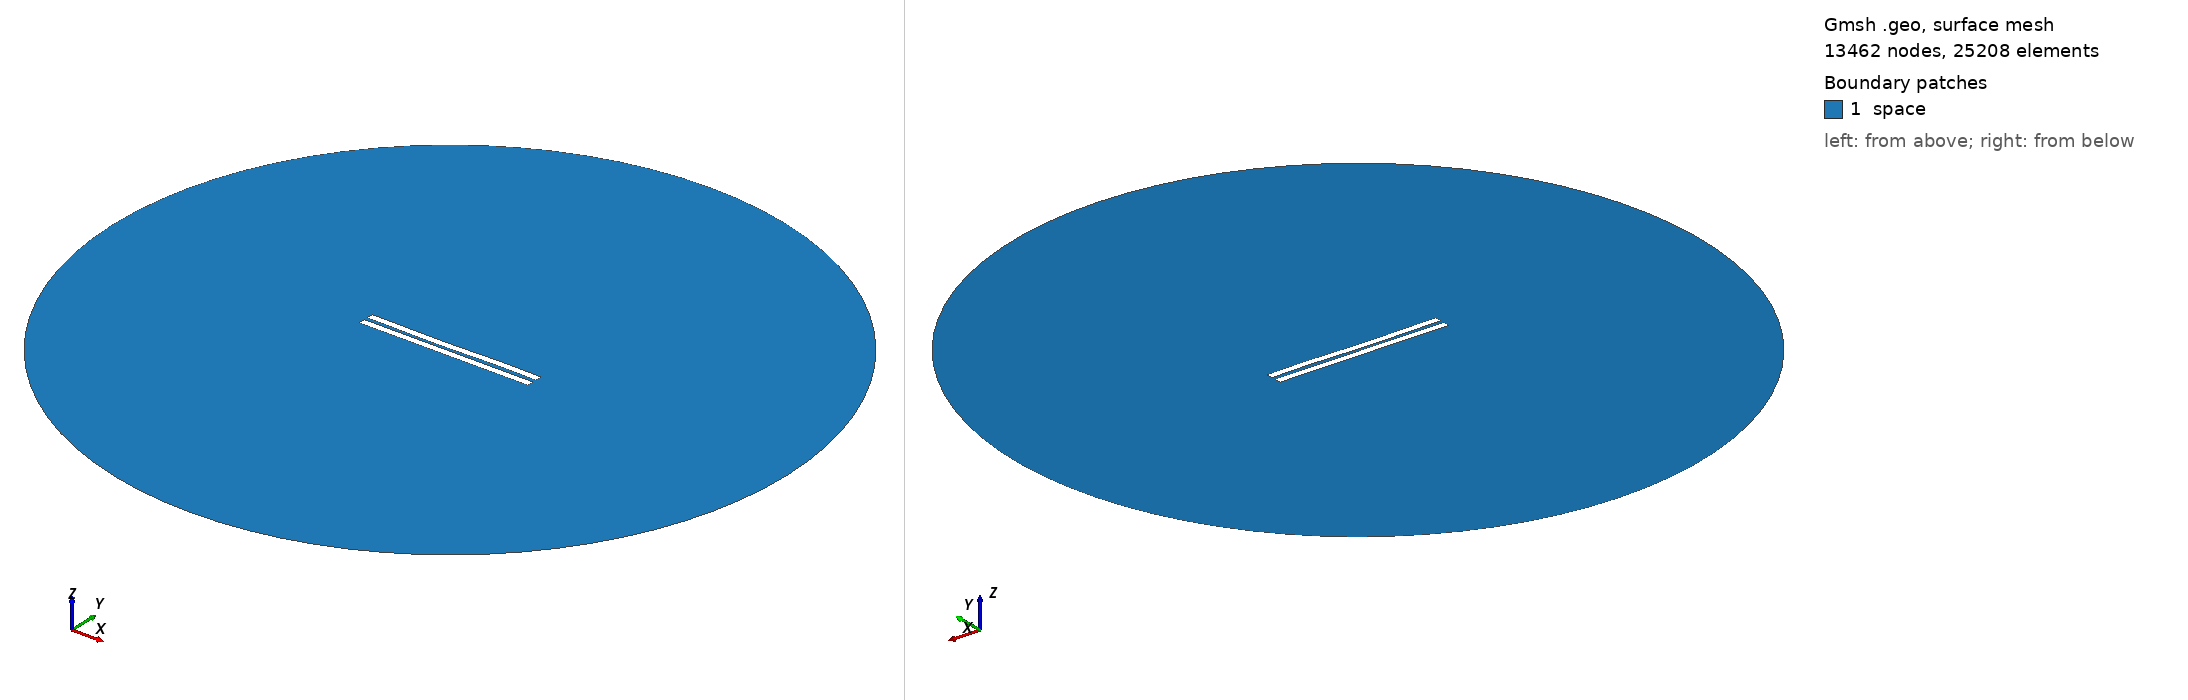

Gmsh geometry script, surface-meshed: 13462 nodes, 25208 surface elements. Boundary patches (legend numbers): 1 space. Left view from above one corner, right view from below the opposite corner. Legend entries are the model's physical surfaces. The drawing asked Gmsh for element sizes between 1% and 20% of the model's largest extent; the script's own settings can give other sizes.

=== 2254.geo (drawn) ===
//---------------------------------------
// Geometry kernel
//---------------------------------------

SetFactory("OpenCASCADE");



//---------------------------------------
// Parameters of the geometry
//---------------------------------------

// Overetch of the upper plate
overetch = 0.0;

// Distance between the plates
distance = 2.25;

// Discretization over the x axis (for the deformation)
nx = 50; 

// Length of the plate
L = 100 - overetch; 

// Number of modes
n = 4; 

// 1st mode coefficient
coeff(1) = 0.07499999999999998;
beta(1) = 0.596864 * 3.1415926535 / L;

// 2nd mode coefficient
coeff(2) = -0.15;
beta(2) = 1.49418 * 3.1415926535 / L;

// 3rd mode coefficient
coeff(3) = -0.15;
beta(3) = 2.50025 * 3.1415926535 / L;

// 4th mode coefficient
coeff(4) = 0.07499999999999998;
beta(4) = 3.49999 * 3.1415926535 / L;



//---------------------------------------
// Upper plate (deformed rectangle)
//---------------------------------------

// Coordiantes of the upper plate
xmin = -50;
xmax = 50 - overetch;

// Height of the upper plate
yheight = 4 - 2 * overetch;

// Indexes of the points
UpperID[] = {};
LowerID[] = {};
LeftID[] = {};
RightID[] = {};

// Point index
p = 1;

// Horizontal edges
For i In {1:nx}
    x = xmin + (i-1)*(xmax - xmin)/(nx-1);

    y_bottom = distance / 2 + overetch;
    For j In {1:n}
        C = (Cosh(beta(j)*L) + Cos(beta(j)*L)) / (Sinh(beta(j)*L) + Sin(beta(j)*L));
        y_bottom  = y_bottom + coeff(j) * (Cosh(beta(j)*(x+50)) - Cos(beta(j)*(x+50)) - C * (Sinh(beta(j)*(x+50)) - Sin(beta(j)*(x+50))));
    EndFor

    y_top = y_bottom + yheight;

    Point(p) = {x, y_top, 0, 1.0};
    UpperID[i] = p;
    p = p + 1;

    Point(p) = {x, y_bottom, 0, 1.0};
    LowerID[i] = p;
    p = p + 1;
EndFor

// Create point lists
UpperPts[] = {}; LowerPts[] = {};
For i In {1:nx}
  UpperPts[] += {UpperID[i]};
  LowerPts[] += {LowerID[i]};
EndFor

// Build splines
Spline(1) = {UpperPts[]};
Spline(2) = {LowerPts[]};
Line(3) = {LowerPts[nx-1], UpperPts[nx-1]};
Line(4) = {LowerPts[0], UpperPts[0]};

// Build the plane surface
Curve Loop(1) = {2, 3, -1, -4};
Plane Surface(1) = {1};



//---------------------------------------
// Lower plate (rectangle)
//---------------------------------------

// Vertices
Point(1001) = {-50, -1, 0, 1.0};
Point(1002) = { 50, -1, 0, 1.0};
Point(1003) = { 50,  -5, 0, 1.0};
Point(1004) = {-50,  -5, 0, 1.0};

// Edges
Line(5) = {1001, 1002};
Line(6) = {1002, 1003};
Line(7) = {1003, 1004};
Line(8) = {1004, 1001};

// Plane surface
Line Loop(2) = {5, 6, 7, 8};
Plane Surface(2) = {2}; 



//---------------------------------------
// Outer (fictious) boundary
//---------------------------------------

// Points
Point(1005) = {0, 0, 0};       // Center
Point(1006) = {200, 0, 0};     // Start point
Point(1007) = {0, 200, 0};     // 90 degrees
Point(1008) = {-200, 0, 0};    // 180 degrees
Point(1009) = {0, -200, 0};    // 270 degrees

// Circle arcs (each needs start, center, end)
Circle(9) = {1006, 1005, 1007};
Circle(10) = {1007, 1005, 1008};
Circle(11) = {1008, 1005, 1009};
Circle(12) = {1009, 1005, 1006};

// Plane surface for the entire domain
Curve Loop(3) = {9, 10, 11, 12};
Surface(3) = {3};

// Subtract the plates from the whole domain to obtain the actual domain where we want to solve the equations
BooleanDifference{ Surface{3}; Delete; }{ Surface{1}; Surface{2}; Delete; }




//---------------------------------------
// Transfinite Lines/Curves
//---------------------------------------

// Set the number of points on the boundaries
r = 7;

// Plates
Transfinite Curve {1, 2} = 50*r Using Progression 1;
Transfinite Curve {3, 4} = 2*r Using Progression 1;
Transfinite Line {5, 7} = 50*r Using Progression 1;
Transfinite Line {6, 8} = 2*r Using Progression 1;

// Outer boundary
Transfinite Line {9, 10, 11, 12} = 20 Using Progression 1;



//---------------------------------------
// Physical groups
//---------------------------------------                

// Physical curves (boundaries)
Physical Line("force_segment", 10) = {2};
Physical Line("upper_plate", 11) = {1, 3, 4};
Physical Line("lower_plate", 12) = {5, 6, 7, 8};
Physical Line("boundary", 20) = {9, 10, 11, 12};

// Physical Surfaces
Physical Surface("space", 30) = {3};



//---------------------------------------
// 6. Generate the Mesh
//---------------------------------------

// 2D mesh generation
Mesh 2;
